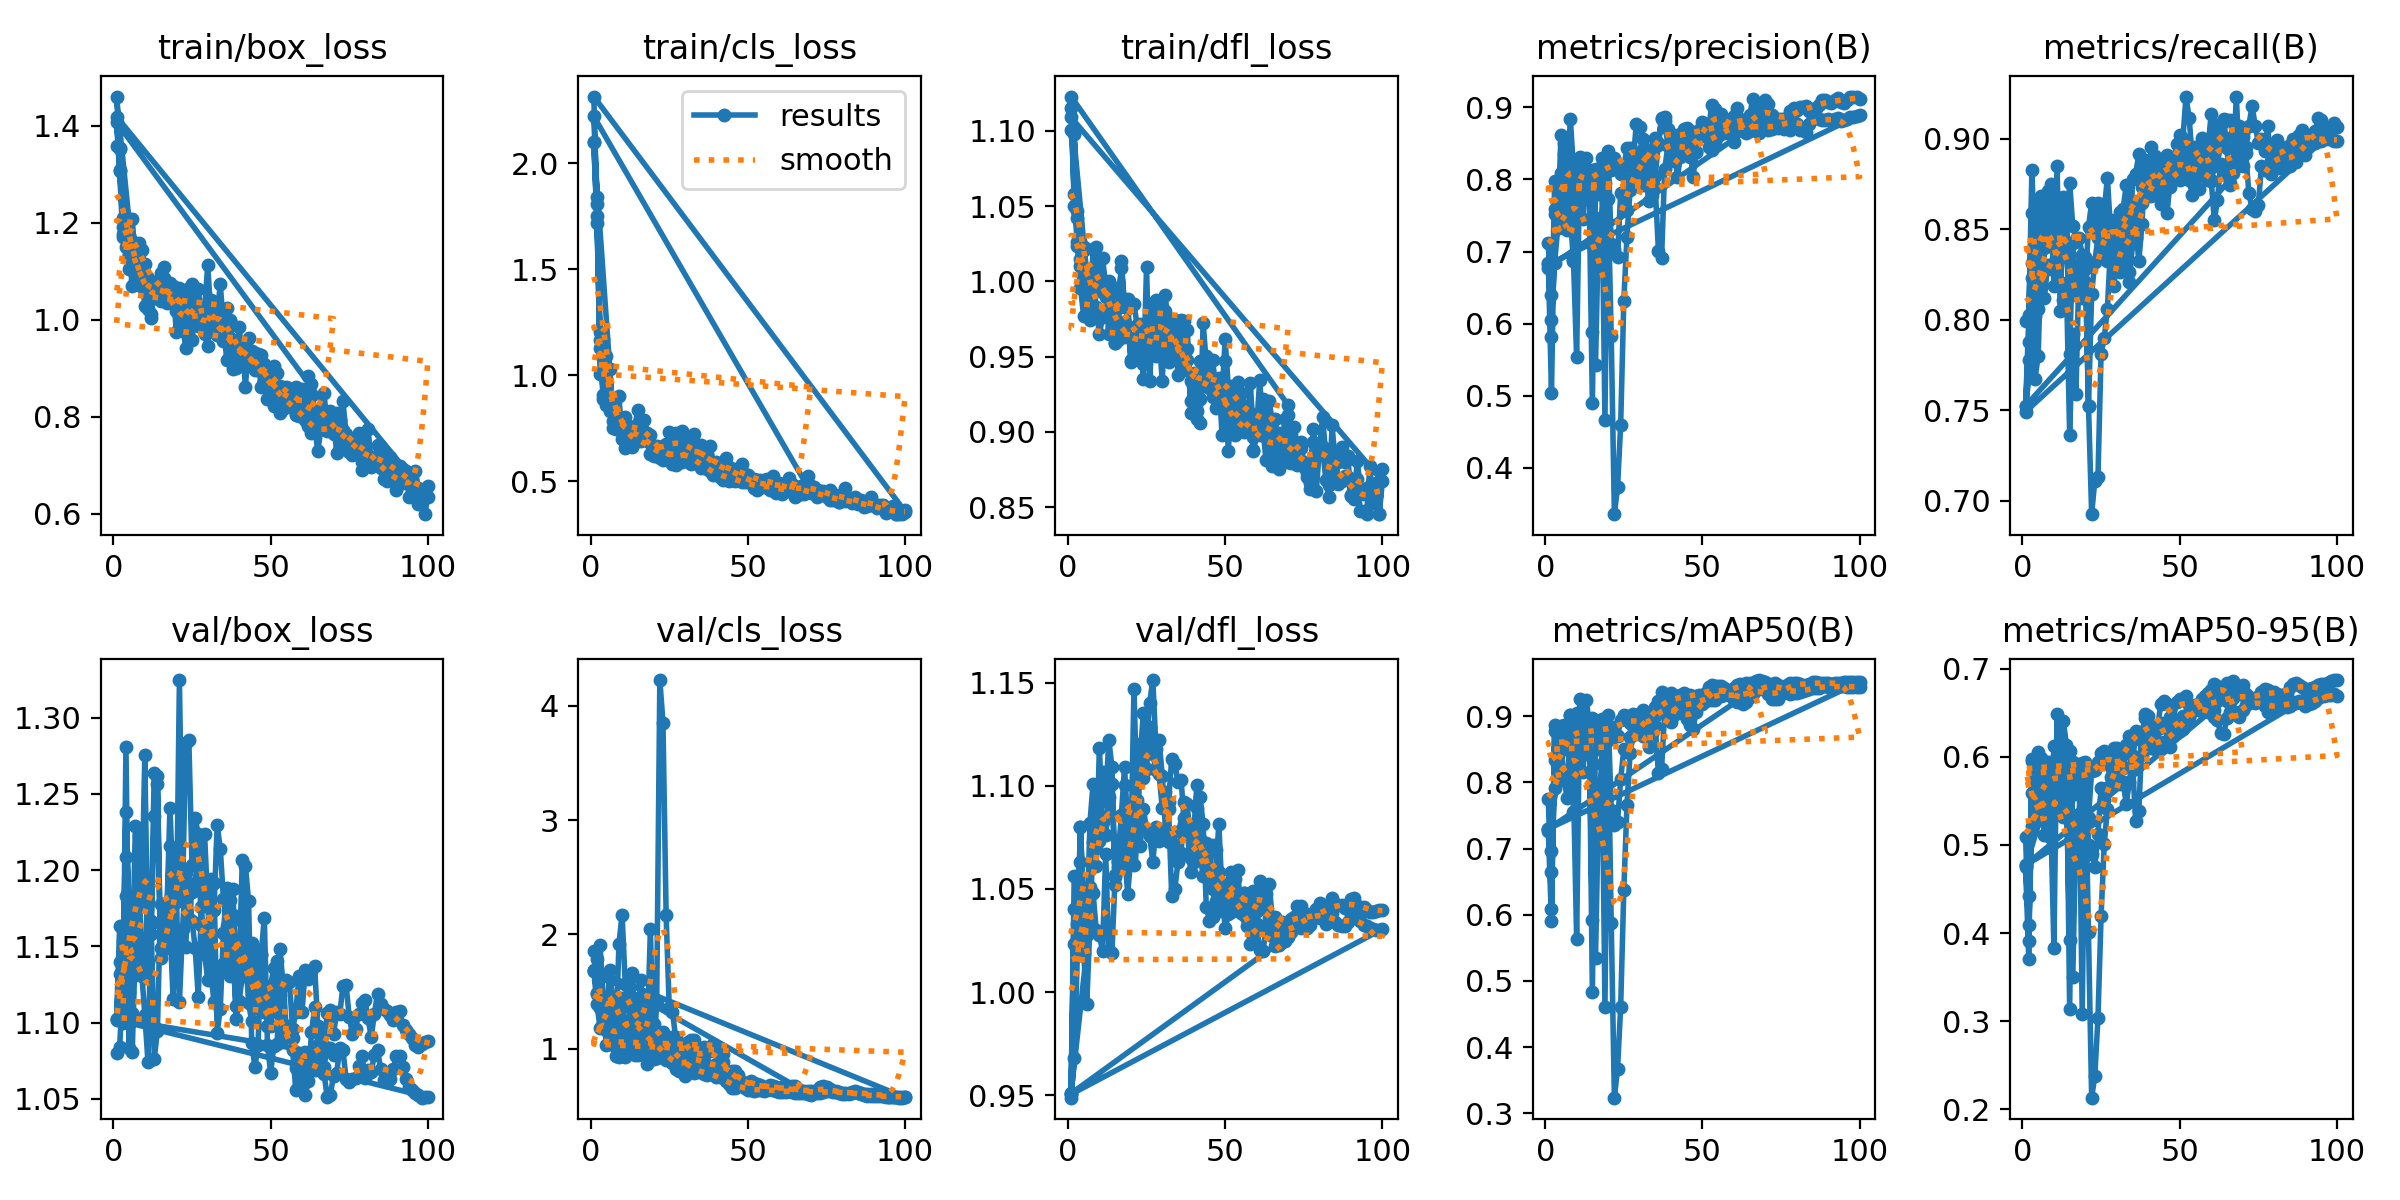

Data behind this chart, as committed beside it:
epoch, time, train/box_loss, train/cls_loss, train/dfl_loss, metrics/precision(B), metrics/recall(B), metrics/mAP50(B), metrics/mAP50-95(B), val/box_loss, val/cls_loss, val/dfl_loss, lr/pg0, lr/pg1, lr/pg2
1, 6.265, 1.359, 2.101, 1.1, 0.7113, 0.7994, 0.7748, 0.5095, 1.08, 1.854, 0.9489, 6e-05, 6e-05, 6e-05
2, 9.08, 1.352, 1.717, 1.098, 0.5813, 0.8026, 0.6086, 0.391, 1.084, 1.475, 0.968, 0.0001386, 0.0001386, 0.0001386
3, 11.68, 1.177, 1.167, 1.042, 0.7974, 0.8591, 0.8773, 0.5971, 1.125, 1.352, 1.018, 0.0002156, 0.0002156, 0.0002156
4, 14.17, 1.197, 0.9057, 1.015, 0.7331, 0.7673, 0.8102, 0.5287, 1.238, 1.221, 1.08, 0.0002911, 0.0002911, 0.0002911
5, 16.5, 1.133, 1.019, 1.004, 0.8095, 0.7802, 0.8747, 0.5771, 1.171, 1.164, 1.041, 0.000365, 0.000365, 0.000365
6, 21.2, 1.133, 1.029, 0.9971, 0.7419, 0.8407, 0.8687, 0.5818, 1.106, 1.186, 1.032, 0.0004372, 0.0004372, 0.0004372
7, 25.39, 1.08, 0.8309, 0.979, 0.7675, 0.8562, 0.8859, 0.5837, 1.171, 1.426, 1.051, 0.0005079, 0.0005079, 0.0005079
8, 27.79, 1.15, 0.8031, 1.001, 0.7477, 0.8569, 0.8524, 0.5667, 1.15, 1.054, 1.048, 0.000577, 0.000577, 0.000577
9, 30.2, 1.108, 0.9021, 0.983, 0.6868, 0.8751, 0.7921, 0.5293, 1.133, 1.919, 1.03, 0.0006446, 0.0006446, 0.0006446
10, 32.69, 1.029, 0.6981, 0.9648, 0.553, 0.8186, 0.5634, 0.3833, 1.105, 2.174, 1.028, 0.0007105, 0.0007105, 0.0007105
11, 36.39, 1.022, 0.6563, 0.9761, 0.8315, 0.8847, 0.9253, 0.6488, 1.074, 1.568, 1.02, 0.0007749, 0.0007749, 0.0007749
12, 39.03, 1.004, 0.6786, 0.9775, 0.7453, 0.8047, 0.815, 0.5435, 1.166, 1.383, 1.067, 0.0008376, 0.0008376, 0.0008376
13, 41.28, 1.066, 0.6944, 1.001, 0.8299, 0.8677, 0.9249, 0.6406, 1.076, 1.261, 1.02, 0.0008988, 0.0008988, 0.0008988
14, 44.07, 1.044, 0.7199, 0.97, 0.7713, 0.8568, 0.8917, 0.6131, 1.094, 0.9427, 1.019, 0.0009584, 0.0009584, 0.0009584
15, 46.76, 1.037, 0.6929, 0.9591, 0.4903, 0.7812, 0.4832, 0.3138, 1.178, 1.378, 1.056, 0.001016, 0.001016, 0.001016
16, 50.06, 1.108, 0.6905, 0.9826, 0.7862, 0.842, 0.8761, 0.5807, 1.177, 1.077, 1.061, 0.001073, 0.001073, 0.001073
17, 52.84, 1.073, 0.7029, 1.009, 0.7805, 0.8164, 0.8661, 0.5779, 1.176, 0.9548, 1.061, 0.001128, 0.001128, 0.001128
18, 55.25, 1.069, 0.7097, 0.9844, 0.8036, 0.8124, 0.8839, 0.5887, 1.165, 1.126, 1.069, 0.001181, 0.001181, 0.001181
19, 57.58, 1.053, 0.6285, 0.982, 0.467, 0.8239, 0.46, 0.3085, 1.115, 2.044, 1.047, 0.001233, 0.001233, 0.001233
20, 59.97, 1.064, 0.6405, 0.9835, 0.839, 0.8344, 0.9024, 0.5944, 1.205, 0.9897, 1.065, 0.001283, 0.001283, 0.001283
21, 63.01, 1.064, 0.6651, 0.9848, 0.7107, 0.7524, 0.7581, 0.5, 1.18, 1.035, 1.062, 0.001331, 0.001331, 0.001331
22, 66.28, 1.028, 0.6267, 0.9711, 0.7033, 0.6926, 0.7351, 0.4897, 1.184, 1.112, 1.071, 0.001378, 0.001378, 0.001378
23, 68.6, 0.972, 0.6035, 0.9716, 0.6917, 0.7112, 0.7401, 0.4748, 1.284, 1.147, 1.115, 0.001424, 0.001424, 0.001424
24, 70.94, 0.9874, 0.6132, 0.9454, 0.7815, 0.7129, 0.8044, 0.5123, 1.286, 0.9563, 1.135, 0.001467, 0.001467, 0.001467
25, 73.37, 0.9586, 0.652, 0.9698, 0.7804, 0.7812, 0.8501, 0.5648, 1.204, 0.9278, 1.108, 0.00151, 0.00151, 0.00151
26, 76.07, 1.016, 0.5847, 0.9576, 0.7582, 0.7898, 0.8457, 0.5512, 1.234, 1.105, 1.128, 0.001505, 0.001505, 0.001505
27, 79.67, 1.063, 0.6498, 0.9855, 0.7973, 0.8059, 0.8685, 0.5647, 1.224, 1.032, 1.115, 0.001485, 0.001485, 0.001485
28, 82, 0.9944, 0.61, 0.9662, 0.8325, 0.8399, 0.9035, 0.592, 1.187, 0.8047, 1.108, 0.001465, 0.001465, 0.001465
29, 84.38, 1.021, 0.6802, 0.9585, 0.8225, 0.8378, 0.8912, 0.5734, 1.224, 0.8366, 1.122, 0.001446, 0.001446, 0.001446
30, 86.8, 1.112, 0.6282, 0.9833, 0.8077, 0.8378, 0.878, 0.5832, 1.179, 0.9219, 1.105, 0.001426, 0.001426, 0.001426
31, 89.45, 1.009, 0.6586, 0.9782, 0.8421, 0.8593, 0.8885, 0.5985, 1.133, 0.8668, 1.079, 0.001406, 0.001406, 0.001406
32, 92.81, 0.9742, 0.5813, 0.9619, 0.8184, 0.8324, 0.8725, 0.6029, 1.113, 0.8287, 1.073, 0.001386, 0.001386, 0.001386
33, 95.4, 1.006, 0.6114, 0.962, 0.8042, 0.8592, 0.8944, 0.6131, 1.132, 0.7834, 1.077, 0.001366, 0.001366, 0.001366
34, 97.75, 0.9759, 0.5902, 0.97, 0.8425, 0.8207, 0.9056, 0.6231, 1.135, 0.7909, 1.071, 0.001347, 0.001347, 0.001347
35, 100.1, 0.9565, 0.5634, 0.9505, 0.8574, 0.842, 0.9137, 0.6251, 1.138, 0.8057, 1.068, 0.001327, 0.001327, 0.001327
36, 102.4, 0.9967, 0.5925, 0.9711, 0.8471, 0.8506, 0.9133, 0.6291, 1.14, 0.779, 1.068, 0.001307, 0.001307, 0.001307
37, 105.3, 0.963, 0.5571, 0.9443, 0.8855, 0.8324, 0.9145, 0.6201, 1.187, 0.7667, 1.092, 0.001287, 0.001287, 0.001287
38, 108.7, 0.931, 0.5515, 0.9554, 0.887, 0.8527, 0.9255, 0.6213, 1.171, 0.781, 1.078, 0.001267, 0.001267, 0.001267
39, 111.1, 0.945, 0.5288, 0.9209, 0.8706, 0.8879, 0.9323, 0.6485, 1.102, 0.8147, 1.058, 0.001248, 0.001248, 0.001248
40, 113.6, 0.9166, 0.5464, 0.9278, 0.8632, 0.882, 0.9355, 0.6465, 1.114, 0.7543, 1.063, 0.001228, 0.001228, 0.001228
41, 116, 0.9517, 0.5205, 0.9268, 0.849, 0.8698, 0.9163, 0.6223, 1.131, 0.7487, 1.068, 0.001208, 0.001208, 0.001208
42, 119, 0.8603, 0.505, 0.9057, 0.8339, 0.8789, 0.919, 0.6093, 1.203, 0.7504, 1.094, 0.001188, 0.001188, 0.001188
43, 122.1, 0.9623, 0.5557, 0.9722, 0.8631, 0.873, 0.9322, 0.6351, 1.18, 0.7143, 1.082, 0.001168, 0.001168, 0.001168
44, 124.4, 0.9361, 0.5021, 0.946, 0.8704, 0.8887, 0.9345, 0.6602, 1.087, 0.6938, 1.041, 0.001149, 0.001149, 0.001149
45, 126.9, 0.8967, 0.5163, 0.929, 0.8711, 0.8847, 0.9316, 0.6629, 1.071, 0.6559, 1.035, 0.001129, 0.001129, 0.001129
46, 130.4, 0.9212, 0.5031, 0.9338, 0.8676, 0.8812, 0.9315, 0.6604, 1.085, 0.6559, 1.036, 0.001109, 0.001109, 0.001109
47, 133.1, 0.8607, 0.5077, 0.9301, 0.8641, 0.8755, 0.9275, 0.6457, 1.145, 0.6761, 1.06, 0.001089, 0.001089, 0.001089
48, 136.5, 0.9093, 0.4976, 0.9289, 0.861, 0.8869, 0.9306, 0.6432, 1.169, 0.6768, 1.081, 0.001069, 0.001069, 0.001069
49, 138.8, 0.8869, 0.4984, 0.9243, 0.8682, 0.8869, 0.9315, 0.6626, 1.085, 0.6527, 1.048, 0.00105, 0.00105, 0.00105
50, 141.3, 0.8934, 0.4973, 0.9614, 0.8654, 0.9018, 0.9327, 0.666, 1.067, 0.6341, 1.031, 0.00103, 0.00103, 0.00103
51, 143.8, 0.9049, 0.4943, 0.9297, 0.8741, 0.8997, 0.935, 0.6646, 1.084, 0.6334, 1.038, 0.00101, 0.00101, 0.00101
52, 146.3, 0.89, 0.4706, 0.9304, 0.8572, 0.9232, 0.9435, 0.6692, 1.086, 0.6304, 1.039, 0.0009902, 0.0009902, 0.0009902
53, 149.6, 0.8079, 0.4592, 0.8979, 0.8747, 0.9114, 0.9468, 0.659, 1.118, 0.6398, 1.058, 0.0009704, 0.0009704, 0.0009704
54, 152.4, 0.8574, 0.4733, 0.9333, 0.8875, 0.889, 0.9448, 0.6583, 1.127, 0.6396, 1.059, 0.0009506, 0.0009506, 0.0009506
55, 154.9, 0.8573, 0.472, 0.926, 0.8714, 0.8954, 0.9377, 0.657, 1.095, 0.6323, 1.038, 0.0009308, 0.0009308, 0.0009308
56, 157.3, 0.8529, 0.4931, 0.904, 0.8711, 0.8798, 0.9312, 0.6533, 1.097, 0.6376, 1.037, 0.000911, 0.000911, 0.000911
57, 160.4, 0.8289, 0.4609, 0.9047, 0.8689, 0.8844, 0.9314, 0.66, 1.09, 0.6493, 1.032, 0.0008912, 0.0008912, 0.0008912
58, 164, 0.8617, 0.5246, 0.9326, 0.8669, 0.8827, 0.9357, 0.6696, 1.07, 0.6393, 1.023, 0.0008714, 0.0008714, 0.0008714
59, 166.4, 0.8194, 0.4476, 0.8969, 0.8745, 0.8772, 0.9377, 0.6731, 1.076, 0.6321, 1.028, 0.0008516, 0.0008516, 0.0008516
60, 168.9, 0.8395, 0.4539, 0.903, 0.8886, 0.8764, 0.9429, 0.676, 1.075, 0.6208, 1.033, 0.0008318, 0.0008318, 0.0008318
... 217 more rows
